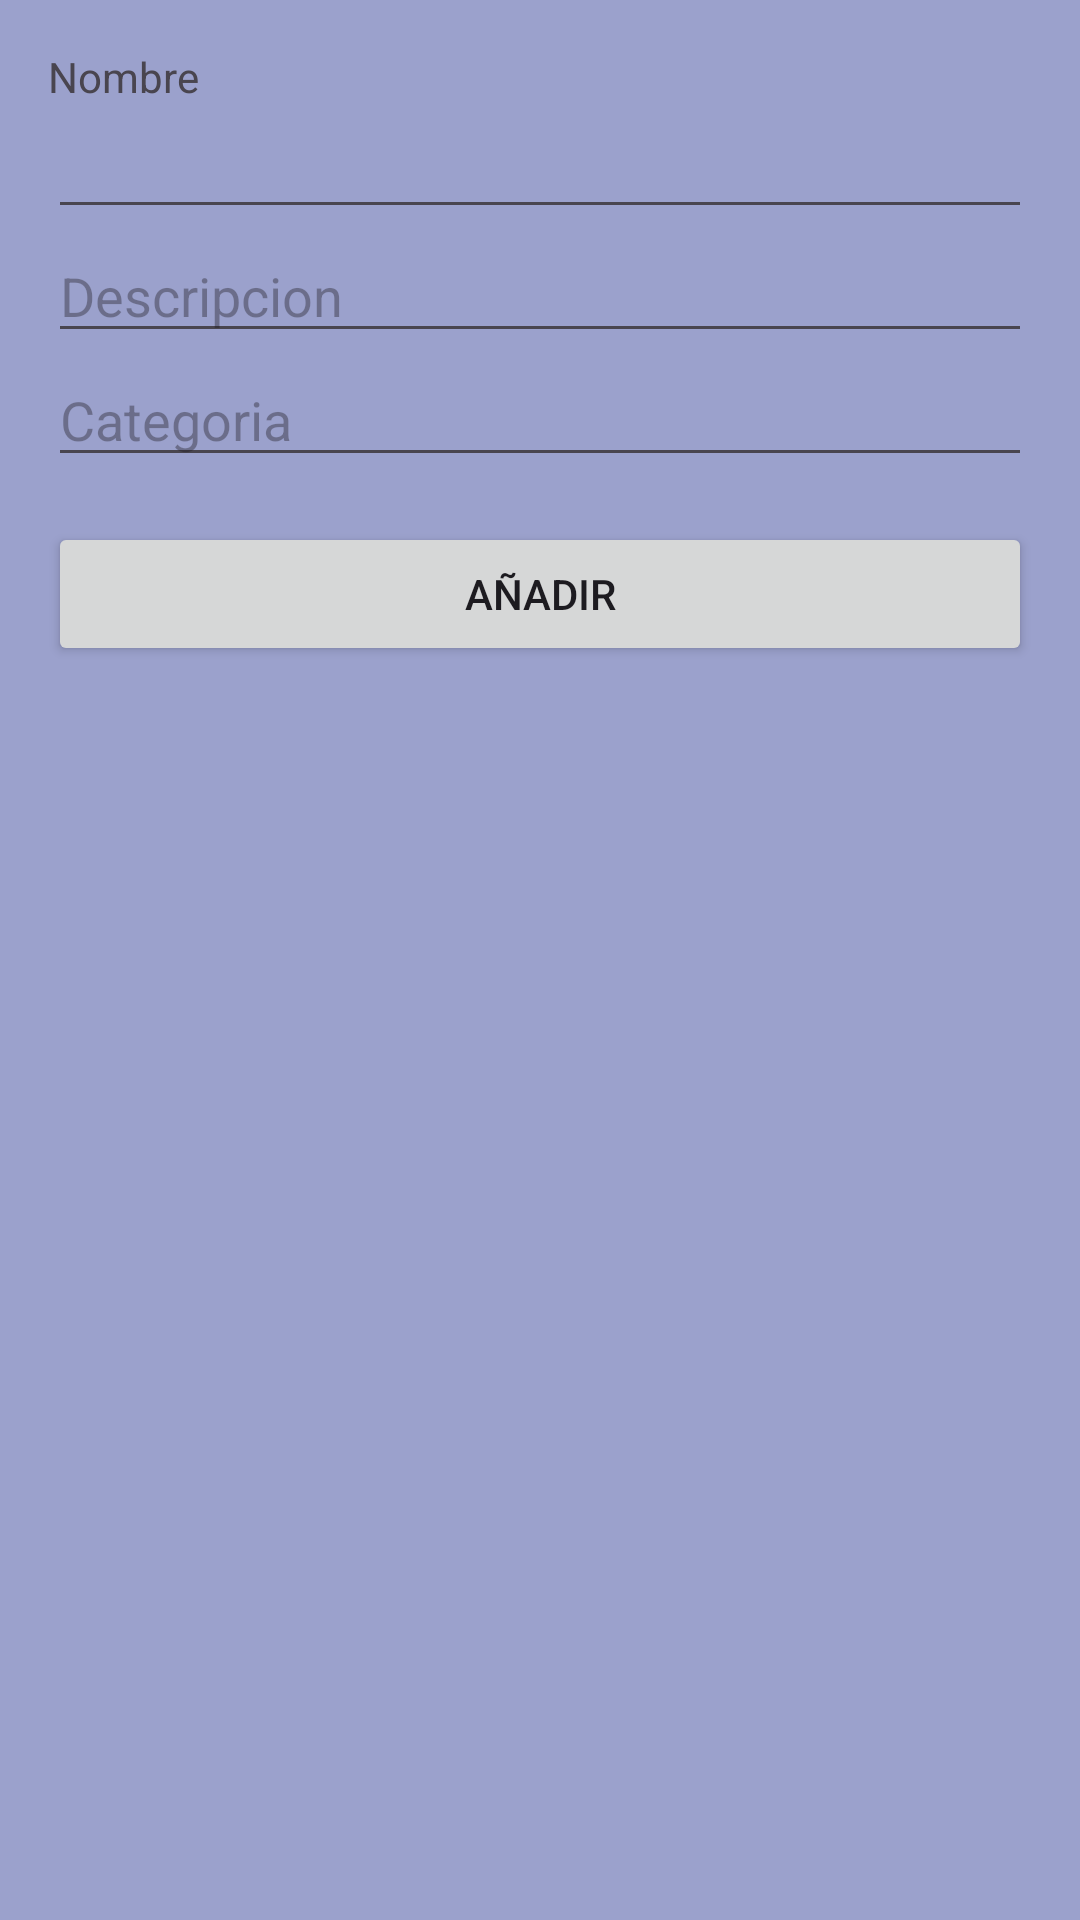

The Android layout XML behind this screen, and the referenced resources:
<!-- AndroidManifest.xml: application theme Base.Theme.PaqtaFood -->
<!-- res/layout/fragment_add_product.xml -->
<?xml version="1.0" encoding="utf-8"?>
<FrameLayout xmlns:android="http://schemas.android.com/apk/res/android"
    xmlns:app="http://schemas.android.com/apk/res-auto"
    xmlns:tools="http://schemas.android.com/tools"
    android:layout_width="match_parent"
    android:layout_height="match_parent"
    android:background="@color/colorFondo2"
    tools:context=".screens.product.components.AddProductFragment">


    <androidx.constraintlayout.widget.ConstraintLayout
        android:layout_width="match_parent"
        android:layout_height="match_parent">

        <LinearLayout
            android:layout_width="match_parent"
            android:layout_height="match_parent"
            android:layout_marginStart="16dp"
            android:layout_marginTop="16dp"
            android:layout_marginEnd="16dp"
            android:layout_marginBottom="16dp"
            android:orientation="vertical"
            app:layout_constraintBottom_toBottomOf="parent"
            app:layout_constraintEnd_toEndOf="parent"
            app:layout_constraintStart_toStartOf="parent"
            app:layout_constraintTop_toTopOf="parent">

            <TextView
                android:id="@+id/textView2"
                android:layout_width="match_parent"
                android:layout_height="wrap_content"
                android:text="Nombre" />

            <EditText
                android:id="@+id/edtTextNombre"
                android:layout_width="match_parent"
                android:layout_height="wrap_content"
                android:ems="10"
                android:inputType="text" />

            <EditText
                android:id="@+id/edtTextDescripcion"
                android:layout_width="match_parent"
                android:layout_height="wrap_content"
                android:ems="10"
                android:hint="Descripcion"
                android:inputType="text" />

            <EditText
                android:id="@+id/edtTextCategoria"
                android:layout_width="match_parent"
                android:layout_height="wrap_content"
                android:ems="10"
                android:hint="Categoria"
                android:inputType="text" />

            <Space
                android:layout_width="match_parent"
                android:layout_height="15dp" />

            <Button
                android:id="@+id/btn_add"
                android:layout_width="match_parent"
                android:layout_height="wrap_content"
                android:text="AÑADIR" />

        </LinearLayout>
    </androidx.constraintlayout.widget.ConstraintLayout>
</FrameLayout>
<!-- resources referenced by this layout -->
<resources>
  <color name="colorFondo2">#9BA1CC</color>
  <style name="Base.Theme.PaqtaFood" parent="Theme.Material3.DayNight.NoActionBar">
          <item name="colorPrimary">@color/md_theme_light_primary</item>
          <item name="colorOnPrimary">@color/md_theme_light_onPrimary</item>
          <item name="colorPrimaryContainer">@color/md_theme_light_primaryContainer</item>
          <item name="colorOnPrimaryContainer">@color/md_theme_light_onPrimaryContainer</item>
          <item name="colorSecondary">@color/md_theme_light_secondary</item>
          <item name="colorOnSecondary">@color/md_theme_light_onSecondary</item>
          <item name="colorSecondaryContainer">@color/md_theme_light_secondaryContainer</item>
          <item name="colorOnSecondaryContainer">@color/md_theme_light_onSecondaryContainer</item>
          <item name="colorTertiary">@color/md_theme_light_tertiary</item>
          <item name="colorOnTertiary">@color/md_theme_light_onTertiary</item>
          <item name="colorTertiaryContainer">@color/md_theme_light_tertiaryContainer</item>
          <item name="colorOnTertiaryContainer">@color/md_theme_light_onTertiaryContainer</item>
          <item name="colorError">@color/md_theme_light_error</item>
          <item name="colorOnError">@color/md_theme_light_onError</item>
          <item name="colorErrorContainer">@color/md_theme_light_errorContainer</item>
          <item name="colorOnErrorContainer">@color/md_theme_light_onErrorContainer</item>
          <item name="colorOutline">@color/md_theme_light_outline</item>
          <item name="android:colorBackground">@color/md_theme_light_background</item>
          <item name="colorOnBackground">@color/md_theme_light_onBackground</item>
          <item name="colorSurface">@color/md_theme_light_surface</item>
          <item name="colorOnSurface">@color/md_theme_light_onSurface</item>
          <item name="colorSurfaceVariant">@color/md_theme_light_surfaceVariant</item>
          <item name="colorOnSurfaceVariant">@color/md_theme_light_onSurfaceVariant</item>
          <item name="colorSurfaceInverse">@color/md_theme_light_inverseSurface</item>
          <item name="colorOnSurfaceInverse">@color/md_theme_light_inverseOnSurface</item>
          <item name="colorPrimaryInverse">@color/md_theme_light_inversePrimary</item>
          
          <item name="android:statusBarColor">?attr/colorPrimaryVariant</item>
      </style>
  <color name="md_theme_light_primary">#6750A4</color>
  <color name="md_theme_light_onPrimary">#FFFFFF</color>
  <color name="md_theme_light_primaryContainer">#EADDFF</color>
  <color name="md_theme_light_onPrimaryContainer">#21005D</color>
  <color name="md_theme_light_secondary">#625B71</color>
  <color name="md_theme_light_onSecondary">#FFFFFF</color>
  <color name="md_theme_light_secondaryContainer">#E8DEF8</color>
  <color name="md_theme_light_onSecondaryContainer">#1D192B</color>
  <color name="md_theme_light_tertiary">#7D5260</color>
  <color name="md_theme_light_onTertiary">#FFFFFF</color>
  <color name="md_theme_light_tertiaryContainer">#FFD8E4</color>
  <color name="md_theme_light_onTertiaryContainer">#31111D</color>
  <color name="md_theme_light_error">#B3261E</color>
  <color name="md_theme_light_onError">#FFFFFF</color>
  <color name="md_theme_light_errorContainer">#F9DEDC</color>
  <color name="md_theme_light_onErrorContainer">#410E0B</color>
  <color name="md_theme_light_outline">#79747E</color>
  <color name="md_theme_light_background">#FFFBFE</color>
  <color name="md_theme_light_onBackground">#1C1B1F</color>
  <color name="md_theme_light_surface">#FFFBFE</color>
  <color name="md_theme_light_onSurface">#1C1B1F</color>
  <color name="md_theme_light_surfaceVariant">#E7E0EC</color>
  <color name="md_theme_light_onSurfaceVariant">#49454F</color>
  <color name="md_theme_light_inverseSurface">#313033</color>
  <color name="md_theme_light_inverseOnSurface">#F4EFF4</color>
  <color name="md_theme_light_inversePrimary">#D0BCFF</color>
</resources>
